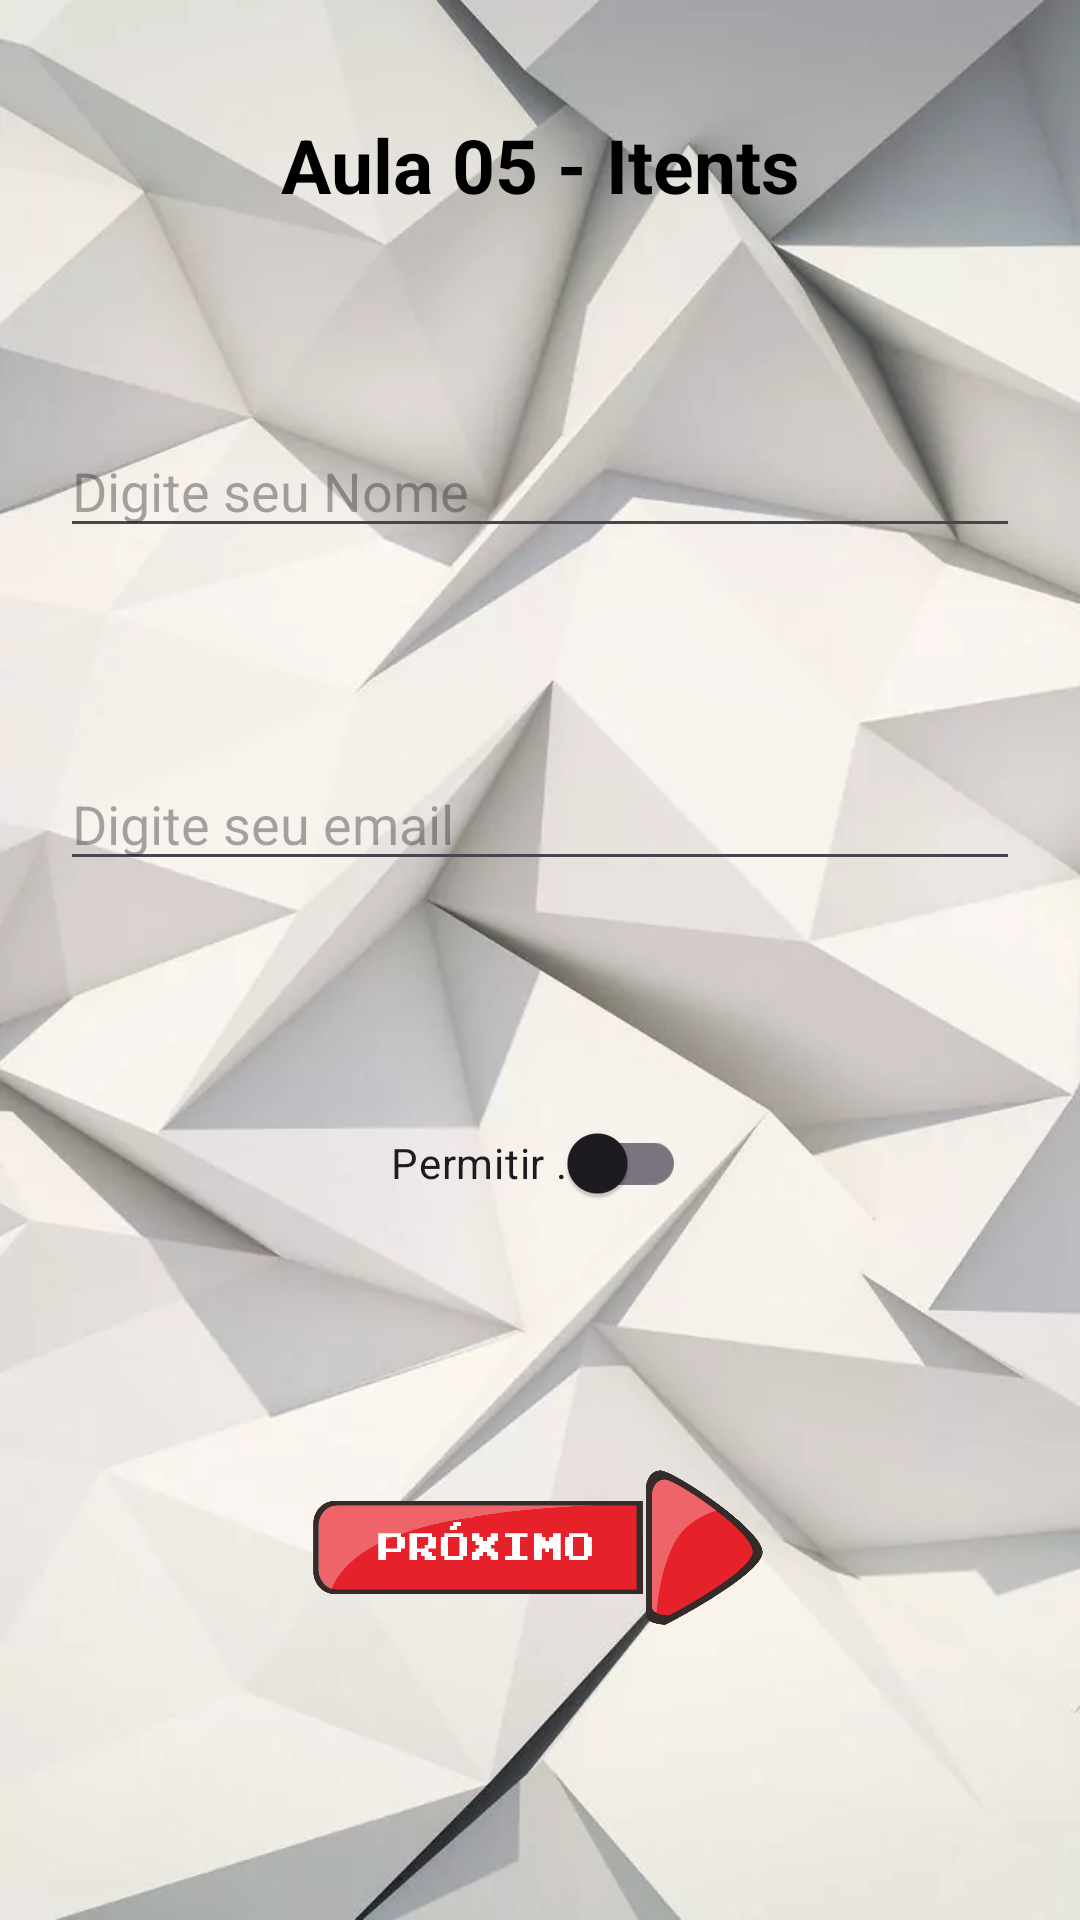

The Android layout XML behind this screen, and the referenced resources:
<!-- AndroidManifest.xml: application theme Theme.Aula05Itents -->
<!-- res/layout/activity_main.xml -->
<?xml version="1.0" encoding="utf-8"?>
<androidx.constraintlayout.widget.ConstraintLayout xmlns:android="http://schemas.android.com/apk/res/android"
    xmlns:app="http://schemas.android.com/apk/res-auto"
    xmlns:tools="http://schemas.android.com/tools"
    android:layout_width="match_parent"
    android:layout_height="match_parent"
    android:padding="20sp"
    tools:context=".MainActivity"
    android:background="@drawable/wallpaper">

    <TextView
        android:id="@+id/textView2"
        android:layout_width="wrap_content"
        android:layout_height="wrap_content"
        android:text="@string/app_name"
        android:textColor="@color/black"
        android:textSize="25sp"
        android:textStyle="bold"
        app:layout_constraintBottom_toBottomOf="parent"
        app:layout_constraintEnd_toEndOf="parent"
        app:layout_constraintHorizontal_bias="0.5"
        app:layout_constraintStart_toStartOf="parent"
        app:layout_constraintTop_toTopOf="parent"
        app:layout_constraintVertical_bias="0.032" />

    <EditText
        android:id="@+id/editTextText"
        android:layout_width="match_parent"
        android:layout_height="wrap_content"
        android:ems="10"
        android:hint="Digite seu Nome"
        android:inputType="text"
        app:layout_constraintBottom_toTopOf="@+id/editTextText2"
        app:layout_constraintEnd_toStartOf="@+id/editTextText2"
        app:layout_constraintHorizontal_bias="0.5"
        app:layout_constraintStart_toStartOf="parent"
        app:layout_constraintTop_toBottomOf="@+id/textView2"
        android:autofillHints="" />

    <EditText
        android:id="@+id/editTextText2"
        android:layout_width="match_parent"
        android:layout_height="wrap_content"
        android:ems="10"
        android:hint="Digite seu email"
        android:inputType="textEmailAddress"
        app:layout_constraintBottom_toTopOf="@+id/switch1"
        app:layout_constraintEnd_toEndOf="parent"
        app:layout_constraintHorizontal_bias="0.5"
        app:layout_constraintStart_toEndOf="@+id/editTextText"
        app:layout_constraintTop_toBottomOf="@+id/editTextText"
        android:autofillHints="gmail.com" />

    <androidx.appcompat.widget.SwitchCompat
        android:id="@+id/switch1"
        android:layout_width="wrap_content"
        android:layout_height="wrap_content"
        android:text="Permitir ."
        app:layout_constraintBottom_toTopOf="@+id/imageView"
        app:layout_constraintEnd_toEndOf="parent"
        app:layout_constraintHorizontal_bias="0.498"
        app:layout_constraintStart_toStartOf="parent"
        app:layout_constraintTop_toBottomOf="@+id/editTextText2" />

    <ImageView
        android:id="@+id/imageView"
        android:layout_width="150sp"
        android:layout_height="69sp"
        app:layout_constraintBottom_toBottomOf="parent"
        app:layout_constraintEnd_toEndOf="parent"
        app:layout_constraintHorizontal_bias="0.497"
        app:layout_constraintStart_toStartOf="parent"
        app:layout_constraintTop_toBottomOf="@+id/switch1"
        app:srcCompat="@drawable/prox" />

</androidx.constraintlayout.widget.ConstraintLayout>
<!-- resources referenced by this layout -->
<resources>
  <!-- drawable prox: png bitmap (drawable-nodpi, 49718 bytes) -->
  <!-- drawable wallpaper: png bitmap (drawable-nodpi, 346952 bytes) -->
  <string name="app_name">Aula 05 - Itents</string>
  <style name="Theme.Aula05Itents" parent="Base.Theme.Aula05Itents" />
  <style name="Base.Theme.Aula05Itents" parent="Theme.Material3.DayNight.NoActionBar">
          
          
      </style>
  <!-- not gathered from this repository: default colours our renderer supplied (Android Studio template values) -->
  <color name="black">#FF000000</color>
</resources>
